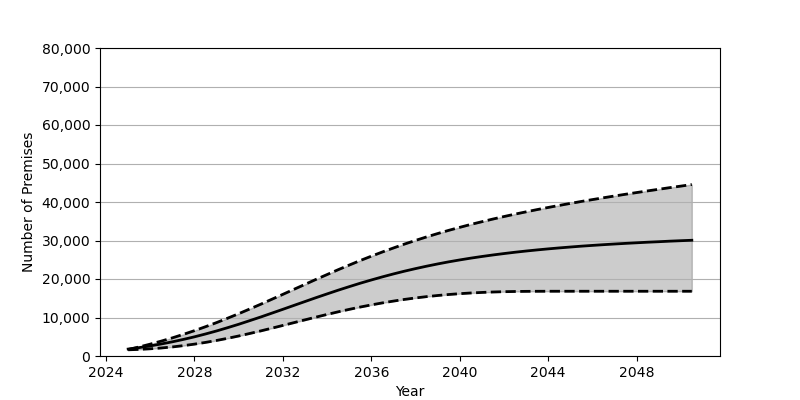

Values plotted in this chart, from the file beside it:
Date, Low, Base, High
2025-01, 1609, 1801, 1686
2025-07, 1715, 2180, 2352
2026-01, 1874, 2626, 3085
2026-07, 2082, 3123, 3867
2027-01, 2353, 3686, 4711
2027-07, 2690, 4303, 5619
2028-01, 3083, 4980, 6582
2028-07, 3530, 5717, 7606
2029-01, 4038, 6510, 8683
2029-07, 4592, 7351, 9812
2030-01, 5200, 8241, 10991
2030-07, 5845, 9174, 12206
2031-01, 6520, 10135, 13455
2031-07, 7219, 11122, 14727
2032-01, 7942, 12130, 16016
2032-07, 8663, 13139, 17315
2033-01, 9392, 14152, 18613
2033-07, 10101, 15150, 19899
2034-01, 10798, 16131, 21162
2034-07, 11471, 17087, 22408
2035-01, 12111, 18011, 23618
2035-07, 12714, 18900, 24792
2036-01, 13272, 19745, 25927
2036-07, 13791, 20551, 27016
2037-01, 14265, 21318, 28062
2037-07, 14697, 22030, 29069
2038-01, 15079, 22701, 30023
2038-07, 15419, 23323, 30931
2039-01, 15714, 23910, 31803
2039-07, 15971, 24450, 32632
2040-01, 16187, 24952, 33418
2040-07, 16367, 25418, 34171
2041-01, 16510, 25845, 34882
2041-07, 16622, 26240, 35568
2042-01, 16704, 26608, 36226
2042-07, 16756, 26950, 36847
2043-01, 16789, 27266, 37446
2043-07, 16808, 27553, 38026
2044-01, 16815, 27824, 38582
2044-07, 16818, 28073, 39114
2045-01, 16818, 28305, 39635
2045-07, 16818, 28527, 40139
2046-01, 16818, 28725, 40625
2046-07, 16818, 28913, 41097
2047-01, 16818, 29089, 41561
2047-07, 16818, 29252, 42010
2048-01, 16818, 29405, 42453
2048-07, 16818, 29556, 42886
2049-01, 16818, 29686, 43306
2049-07, 16818, 29827, 43728
2050-01, 16818, 29948, 44129
2050-07, 16818, 30060, 44533
